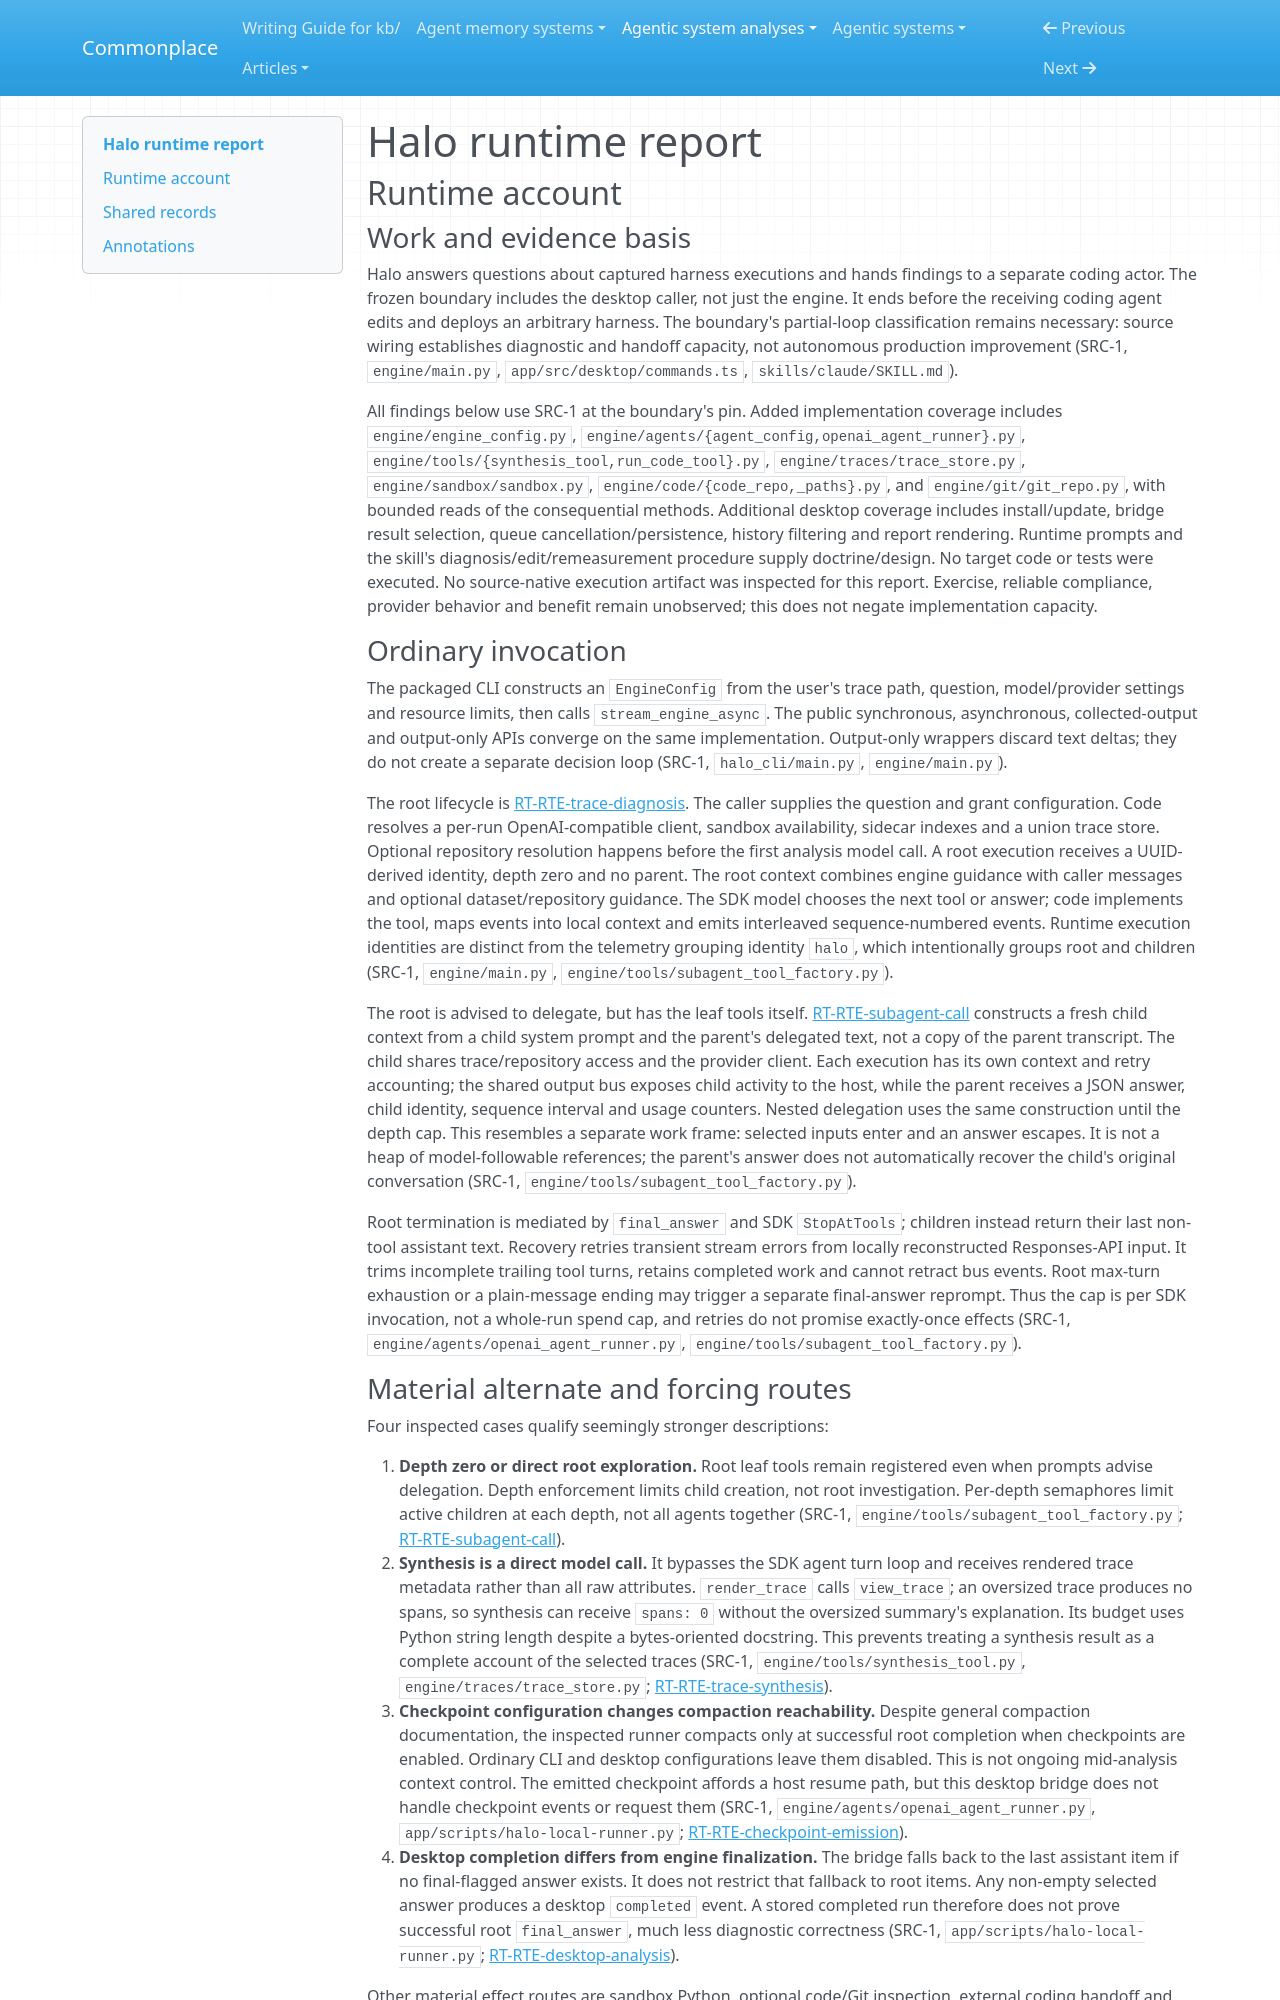

repository: zby/commonplace · page: agentic-system-analyses/retained/halo/runtime/index.html · generator: mkdocs

---
type: agentic-system-analyses/types/agentic-system-runtime-report.md
description: "Halo runtime baseline: shipped trace diagnosis, delegation, bounded execution, desktop follow-ups and improvement handoff at b7f8509745d67b499b4e80efe20ea37c03426a74."
run-id: AAS-2026-10-14-halo-c4ed89d7f99f-01
reviewed-boundary: b7f8509745d67b499b4e80efe20ea37c03426a74
---

# Halo runtime report

## Runtime account

### Work and evidence basis

Halo answers questions about captured harness executions and hands findings to a separate coding actor. The frozen boundary includes the desktop caller, not just the engine. It ends before the receiving coding agent edits and deploys an arbitrary harness. The boundary's partial-loop classification remains necessary: source wiring establishes diagnostic and handoff capacity, not autonomous production improvement (SRC-1, `engine/main.py`, `app/src/desktop/commands.ts`, `skills/claude/SKILL.md`).

All findings below use SRC-1 at the boundary's pin. Added implementation coverage includes `engine/engine_config.py`, `engine/agents/{agent_config,openai_agent_runner}.py`, `engine/tools/{synthesis_tool,run_code_tool}.py`, `engine/traces/trace_store.py`, `engine/sandbox/sandbox.py`, `engine/code/{code_repo,_paths}.py`, and `engine/git/git_repo.py`, with bounded reads of the consequential methods. Additional desktop coverage includes install/update, bridge result selection, queue cancellation/persistence, history filtering and report rendering. Runtime prompts and the skill's diagnosis/edit/remeasurement procedure supply doctrine/design. No target code or tests were executed. No source-native execution artifact was inspected for this report. Exercise, reliable compliance, provider behavior and benefit remain unobserved; this does not negate implementation capacity.

### Ordinary invocation

The packaged CLI constructs an `EngineConfig` from the user's trace path, question, model/provider settings and resource limits, then calls `stream_engine_async`. The public synchronous, asynchronous, collected-output and output-only APIs converge on the same implementation. Output-only wrappers discard text deltas; they do not create a separate decision loop (SRC-1, `halo_cli/main.py`, `engine/main.py`).

The root lifecycle is [RT-RTE-trace-diagnosis](#rt-rte-trace-diagnosis). The caller supplies the question and grant configuration. Code resolves a per-run OpenAI-compatible client, sandbox availability, sidecar indexes and a union trace store. Optional repository resolution happens before the first analysis model call. A root execution receives a UUID-derived identity, depth zero and no parent. The root context combines engine guidance with caller messages and optional dataset/repository guidance. The SDK model chooses the next tool or answer; code implements the tool, maps events into local context and emits interleaved sequence-numbered events. Runtime execution identities are distinct from the telemetry grouping identity `halo`, which intentionally groups root and children (SRC-1, `engine/main.py`, `engine/tools/subagent_tool_factory.py`).

The root is advised to delegate, but has the leaf tools itself. [RT-RTE-subagent-call](#rt-rte-subagent-call) constructs a fresh child context from a child system prompt and the parent's delegated text, not a copy of the parent transcript. The child shares trace/repository access and the provider client. Each execution has its own context and retry accounting; the shared output bus exposes child activity to the host, while the parent receives a JSON answer, child identity, sequence interval and usage counters. Nested delegation uses the same construction until the depth cap. This resembles a separate work frame: selected inputs enter and an answer escapes. It is not a heap of model-followable references; the parent's answer does not automatically recover the child's original conversation (SRC-1, `engine/tools/subagent_tool_factory.py`).

Root termination is mediated by `final_answer` and SDK `StopAtTools`; children instead return their last non-tool assistant text. Recovery retries transient stream errors from locally reconstructed Responses-API input. It trims incomplete trailing tool turns, retains completed work and cannot retract bus events. Root max-turn exhaustion or a plain-message ending may trigger a separate final-answer reprompt. Thus the cap is per SDK invocation, not a whole-run spend cap, and retries do not promise exactly-once effects (SRC-1, `engine/agents/openai_agent_runner.py`, `engine/tools/subagent_tool_factory.py`).
